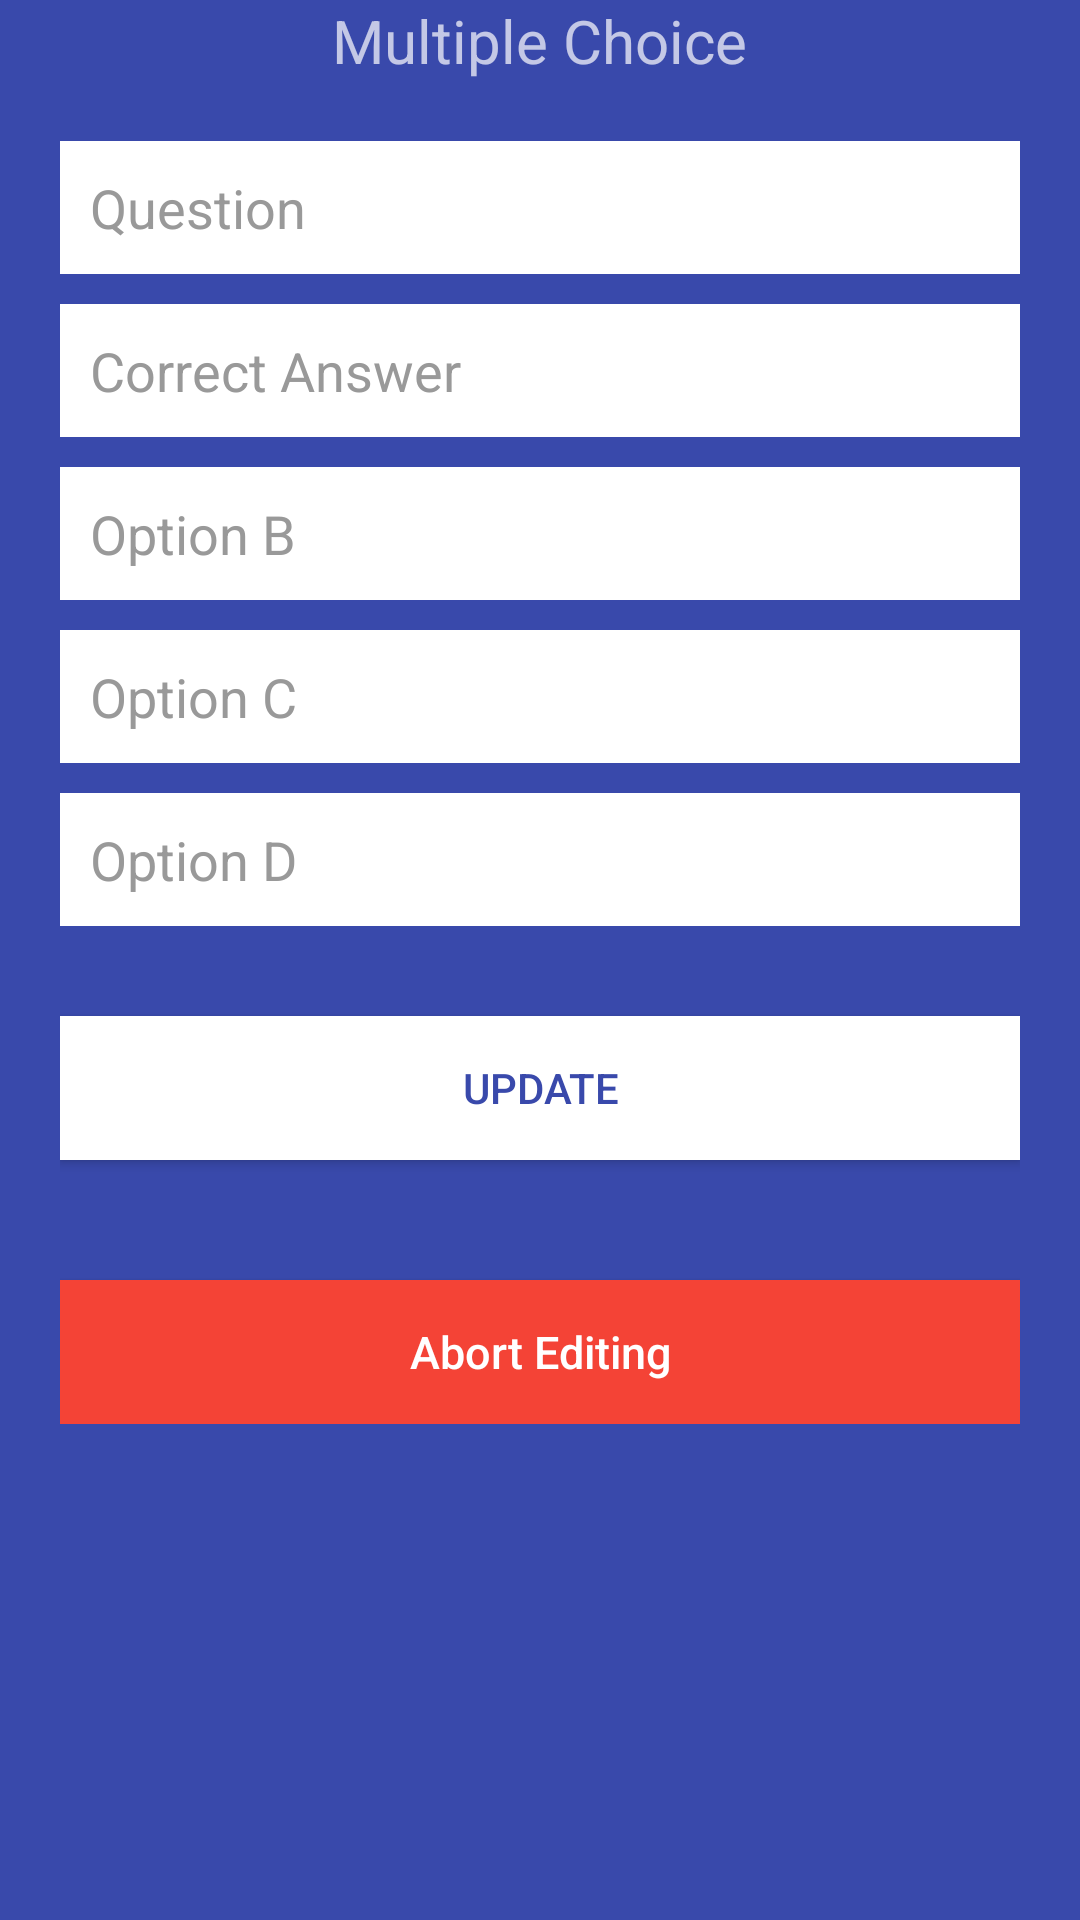

Write the Android layout XML for this screen, with the resource values it uses.
<!-- AndroidManifest.xml: application theme AppTheme -->
<!-- res/layout/activity_edit_quiz__m.xml -->
<LinearLayout xmlns:android="http://schemas.android.com/apk/res/android"

    android:layout_width="fill_parent"
    android:layout_height="fill_parent">

<ScrollView xmlns:android="http://schemas.android.com/apk/res/android"
    android:layout_width="fill_parent"
    android:layout_height="fill_parent"
    android:background="@color/bg_register"
    android:scrollbarStyle="outsideOverlay">
    <LinearLayout
        android:id="@+id/linearLayout1"
        android:layout_width="match_parent"
        android:layout_height="wrap_content"
        android:orientation="vertical"
        android:layout_gravity="top"
       >

        <LinearLayout
            android:layout_width="match_parent"
            android:layout_height="wrap_content"
            android:layout_gravity="top"
            android:orientation="vertical"
            android:gravity="center_vertical|center_horizontal"
            android:paddingLeft="20dp"
            android:paddingRight="20dp" >
        <TextView
            android:layout_width="wrap_content"
            android:layout_height="wrap_content"
            android:text="Multiple Choice"
            android:paddingBottom="20dp"
            android:textSize="20dp" />
        <EditText
            android:id="@+id/question"
            android:layout_width="fill_parent"
            android:layout_height="wrap_content"
            android:layout_marginBottom="10dp"
            android:background="@color/input_register_bg"
            android:hint="@string/hint_question"
            android:padding="10dp"
            android:singleLine="false"
            android:inputType="textCapWords|textMultiLine"
            android:textColor="@color/input_register"
            android:textColorHint="@color/input_register_hint"
            android:textCursorDrawable="@null"
            android:cursorVisible="true"/>

        <EditText
            android:id="@+id/optiona"
            android:layout_width="fill_parent"
            android:layout_height="wrap_content"
            android:layout_marginBottom="10dp"
            android:background="@color/input_register_bg"
            android:hint="@string/hint_correctans"
            android:padding="10dp"
            android:singleLine="false"
            android:inputType="textCapWords|textMultiLine"
            android:textColor="@color/input_register"
            android:textColorHint="@color/input_register_hint"
            android:textCursorDrawable="@null"
            android:cursorVisible="true"/>

        <EditText
            android:id="@+id/optionb"
            android:layout_width="fill_parent"
            android:layout_height="wrap_content"
            android:layout_marginBottom="10dp"
            android:background="@color/input_register_bg"
            android:hint="@string/hint_optionb"
            android:padding="10dp"
            android:singleLine="false"
            android:inputType="textCapWords|textMultiLine"
            android:textColor="@color/input_register"
            android:textColorHint="@color/input_register_hint"
            android:textCursorDrawable="@null"
            android:cursorVisible="true"/>
        <EditText
            android:id="@+id/optionc"
            android:layout_width="fill_parent"
            android:layout_height="wrap_content"
            android:layout_marginBottom="10dp"
            android:background="@color/input_register_bg"
            android:hint="@string/hint_optionc"
            android:padding="10dp"
            android:singleLine="false"
            android:inputType="textCapWords|textMultiLine"
            android:textColor="@color/input_register"
            android:textColorHint="@color/input_register_hint"
            android:textCursorDrawable="@null"
            android:cursorVisible="true"/>
        <EditText
            android:id="@+id/optiond"
            android:layout_width="fill_parent"
            android:layout_height="wrap_content"
            android:layout_marginBottom="10dp"
            android:background="@color/input_register_bg"
            android:hint="@string/hint_optiond"
            android:padding="10dp"
            android:singleLine="false"
            android:inputType="textCapWords|textMultiLine"
            android:textColor="@color/input_register"
            android:textColorHint="@color/input_register_hint"
            android:textCursorDrawable="@null"
            android:cursorVisible="true"/>

        

        <Button
            android:id="@+id/btnUpdateQuestion"
            android:layout_width="fill_parent"
            android:layout_height="wrap_content"
            android:layout_marginTop="20dip"
            android:background="@color/white"
            android:text="Update"
            android:textColor="@color/bg_register" />

        

        <Button
            android:id="@+id/btnAbortEdit"
            android:layout_width="fill_parent"
            android:layout_height="wrap_content"
            android:layout_marginTop="40dip"
            android:background="@color/bg_question"
            android:text="Abort Editing"
            android:textAllCaps="false"
            android:textColor="@color/white"
            android:textSize="15dp" />
    </LinearLayout>

</LinearLayout>
    </ScrollView>

</LinearLayout>
<!-- resources referenced by this layout -->
<resources>
  <color name="bg_question">#F44336</color>
  <color name="bg_register">#3949AB</color>
  <color name="input_register">#222222</color>
  <color name="input_register_bg">#ffffff</color>
  <color name="input_register_hint">#999999</color>
  <color name="white">#ffffff</color>
  <string name="hint_correctans">Correct Answer</string>
  <string name="hint_optionb">Option B</string>
  <string name="hint_optionc">Option C</string>
  <string name="hint_optiond">Option D</string>
  <string name="hint_question">Question</string>
  <style name="AppTheme" parent="Theme.AppCompat.NoActionBar">
  
      </style>
</resources>
